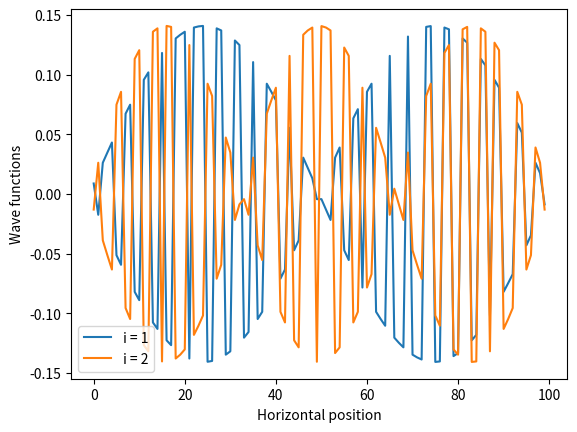

This chart was generated by the following Python code:
import numpy as np
import matplotlib.pyplot as plt
from math import sin, pi

# general variables
x_min = 0
x_max = 100
n = 100       # number of subdivisions

# declaration of main matrices
laplacian = -2*np.eye(n) + np.diag(np.ones(n - 1), -1) + np.diag(np.ones(n - 1), 1)
V = np.zeros(n)     # null potential
H = laplacian + V
# we get the eigen vectors of the H matrix
# to get the eigen functions of the H operator
eigen_values, eigen_vectors = np.linalg.eigh(H)

# we make the space discrete
x_values = np.arange(x_min, x_max, (x_max - x_min) / n)

# graphic representation
for i in range(1, 3):
    # we get the right psi values = the corresponding eigen vector
    # of the H matrix
    """y_values = eigen_vectors[0]
    for j in range(1, len(eigen_vectors)):
        if j < i:
            y_values += eigen_vectors[j]"""

    y_values = eigen_vectors[i]
    #y_values = [sum(x) for x in zip(*eigen_vectors)]
    #y_values = [sin(pi*i*x/x_max) for x in x_values]
    # we plot the psi function against the x values
    plt.plot(x_values, y_values, label='i = %d' % i)

# we finish up the graph and show it
plt.legend()
plt.xlabel('Horizontal position')
plt.ylabel('Wave functions')
plt.show()